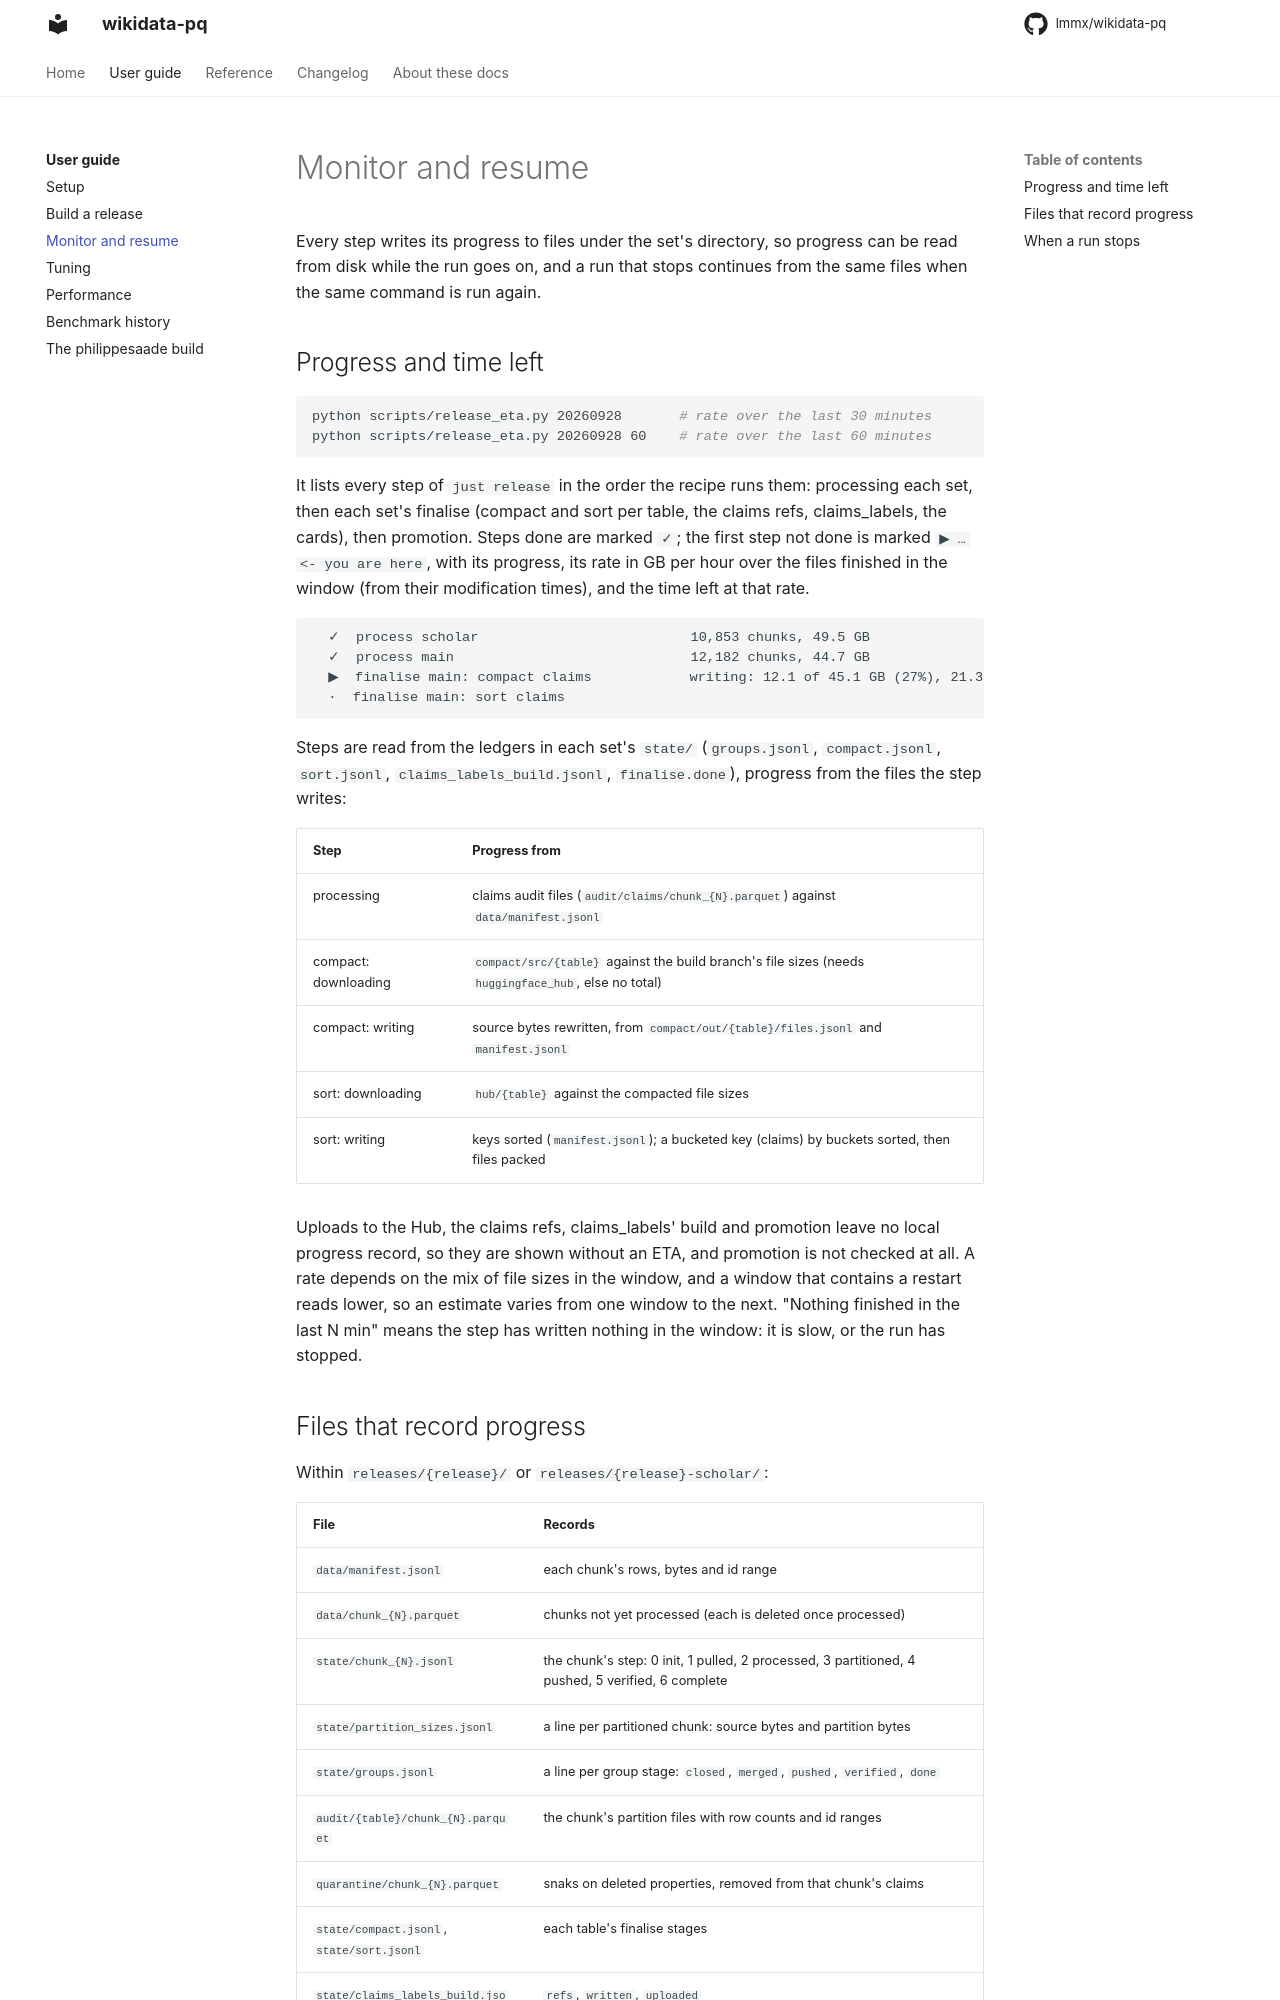

repository: lmmx/wikidata-pq · page: guide/monitoring/index.html · generator: mkdocs

# Monitor and resume

Every step writes its progress to files under the set's directory, so progress can be read
from disk while the run goes on, and a run that stops continues from the same files when
the same command is run again.

## Progress and time left

```sh
python scripts/release_eta.py 20260928       # rate over the last 30 minutes
python scripts/release_eta.py 20260928 60    # rate over the last 60 minutes
```

It lists every step of `just release` in the order the recipe runs them: processing each
set, then each set's finalise (compact and sort per table, the claims refs, claims_labels,
the cards), then promotion. Steps done are marked `✓`; the first step not done is marked
`▶ … <- you are here`, with its progress, its rate in GB per hour over the files finished
in the window (from their modification times), and the time left at that rate.

```
  ✓  process scholar                          10,853 chunks, 49.5 GB
  ✓  process main                             12,182 chunks, 44.7 GB
  ▶  finalise main: compact claims            writing: 12.1 of 45.1 GB (27%), 21.32 GB/h, ETA 1.5 h (Mon 10:08)   <- you are here
  ·  finalise main: sort claims
```

Steps are read from the ledgers in each set's `state/` (`groups.jsonl`, `compact.jsonl`,
`sort.jsonl`, `claims_labels_build.jsonl`, `finalise.done`), progress from the files the
step writes:

| Step | Progress from |
|---|---|
| processing | claims audit files (`audit/claims/chunk_{N}.parquet`) against `data/manifest.jsonl` |
| compact: downloading | `compact/src/{table}` against the build branch's file sizes (needs `huggingface_hub`, else no total) |
| compact: writing | source bytes rewritten, from `compact/out/{table}/files.jsonl` and `manifest.jsonl` |
| sort: downloading | `hub/{table}` against the compacted file sizes |
| sort: writing | keys sorted (`manifest.jsonl`); a bucketed key (claims) by buckets sorted, then files packed |

Uploads to the Hub, the claims refs, claims_labels' build and promotion leave no local
progress record, so they are shown without an ETA, and promotion is not checked at all.
A rate depends on the mix of file sizes in the window, and a window that contains a
restart reads lower, so an estimate varies from one window to the next. "Nothing finished
in the last N min" means the step has written nothing in the window: it is slow, or the
run has stopped.

## Files that record progress

Within `releases/{release}/` or `releases/{release}-scholar/`:

| File | Records |
|---|---|
| `data/manifest.jsonl` | each chunk's rows, bytes and id range |
| `data/chunk_{N}.parquet` | chunks not yet processed (each is deleted once processed) |
| `state/chunk_{N}.jsonl` | the chunk's step: 0 init, 1 pulled, 2 processed, 3 partitioned, 4 pushed, 5 verified, 6 complete |
| `state/partition_sizes.jsonl` | a line per partitioned chunk: source bytes and partition bytes |
| `state/groups.jsonl` | a line per group stage: `closed`, `merged`, `pushed`, `verified`, `done` |
| `audit/{table}/chunk_{N}.parquet` | the chunk's partition files with row counts and id ranges |
| `quarantine/chunk_{N}.parquet` | snaks on deleted properties, removed from that chunk's claims |
| `state/compact.jsonl`, `state/sort.jsonl` | each table's finalise stages |
| `state/claims_labels_build.jsonl` | `refs`, `written`, `uploaded` |
| `state/finalise.done` | the set is finalised; promotion requires it |

Some useful checks:

```sh
tail -3 releases/20260928-scholar/state/groups.jsonl          # the last group's stages
tail -1 releases/20260928-scholar/state/partition_sizes.jsonl # the last chunk partitioned
ls -t --full-time releases/20260928-scholar/audit/claims | head -3
ls releases/20260928-scholar/data | wc -l                     # chunks left (plus manifests)
```
